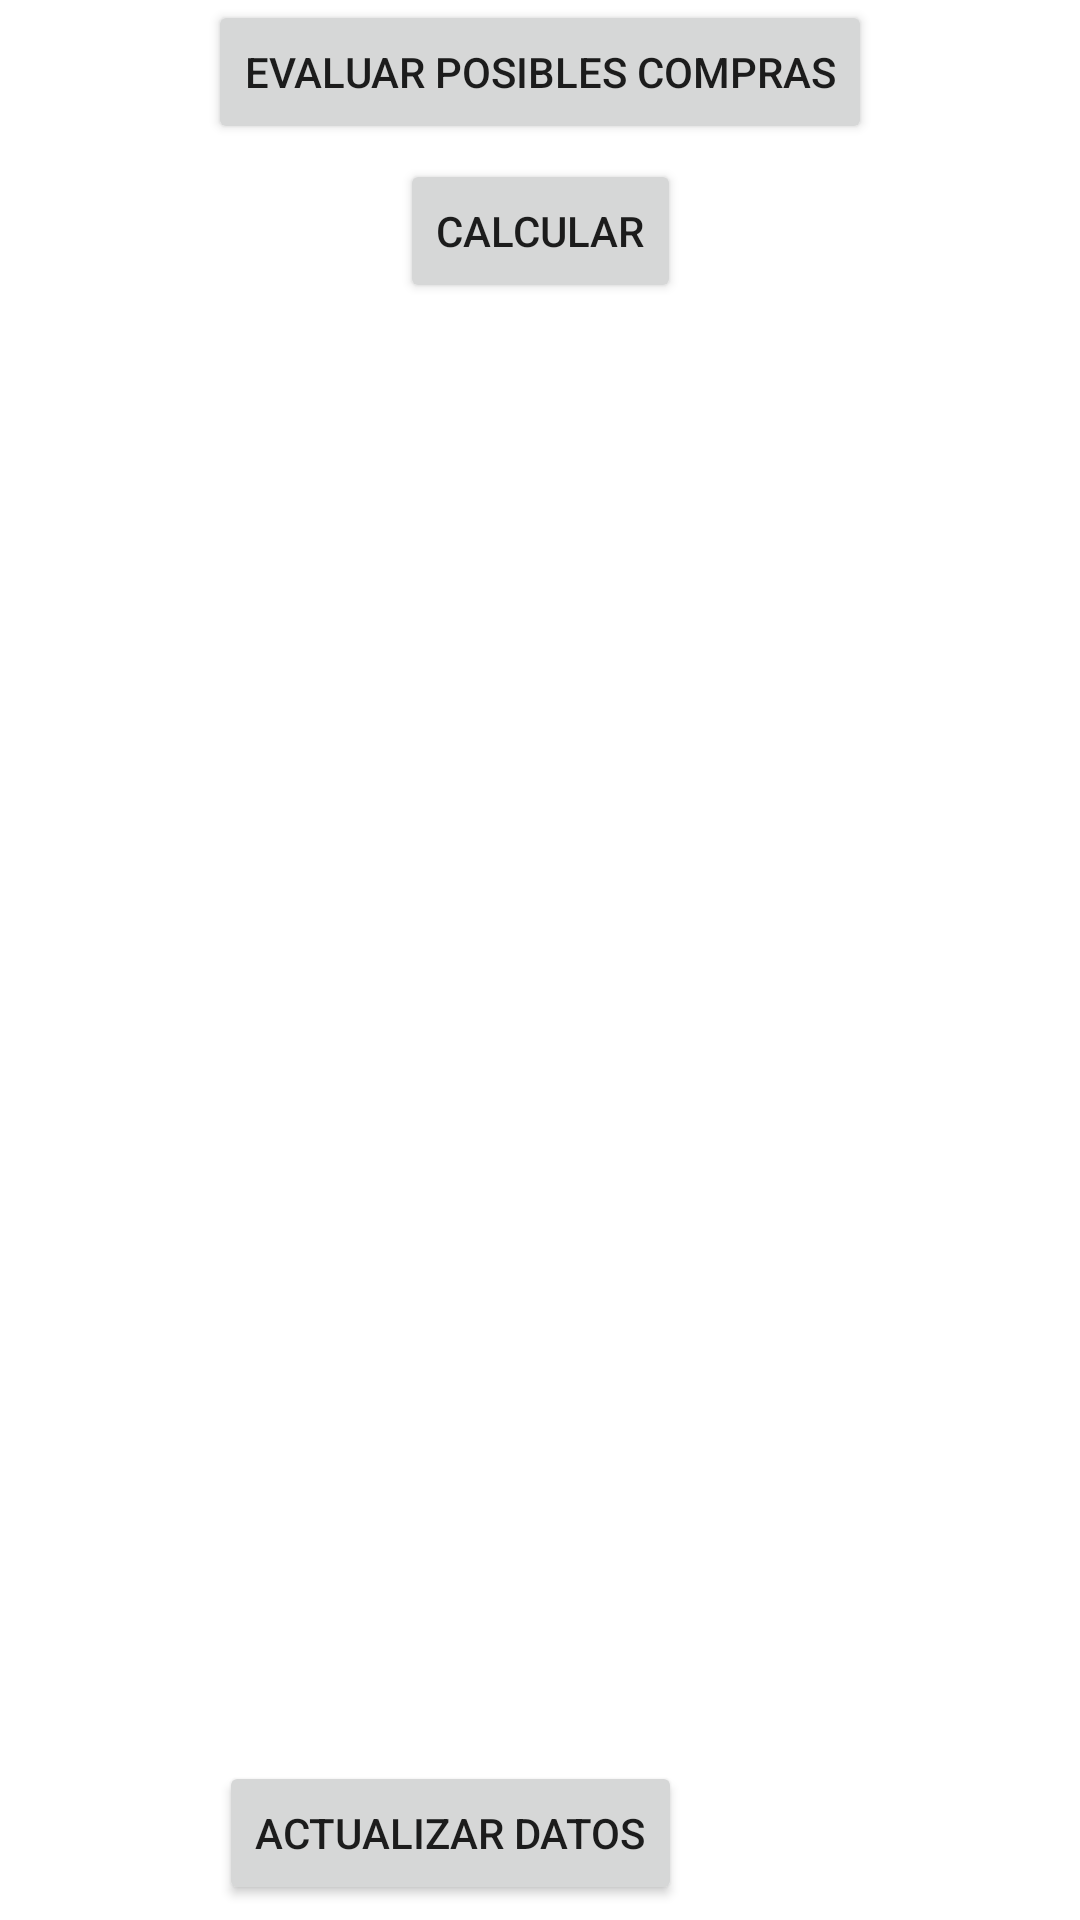

Layout XML and referenced resources for this Android screen:
<!-- AndroidManifest.xml: application theme Theme.Inversiones -->
<!-- res/layout/fragment_start.xml -->
<?xml version="1.0" encoding="utf-8"?>
<FrameLayout xmlns:android="http://schemas.android.com/apk/res/android"
    xmlns:app="http://schemas.android.com/apk/res-auto"
    xmlns:tools="http://schemas.android.com/tools"
    android:layout_width="match_parent"
    android:layout_height="match_parent"
    tools:context=".MainActivity">

    <androidx.constraintlayout.widget.ConstraintLayout
        android:layout_width="match_parent"
        android:layout_height="match_parent">

        <Button
            android:id="@+id/buttonComprar"
            android:layout_width="wrap_content"
            android:layout_height="wrap_content"
            android:text="Evaluar posibles compras"
            app:layout_constraintEnd_toEndOf="parent"
            app:layout_constraintStart_toStartOf="parent"
            app:layout_constraintTop_toTopOf="parent" />

        <Button
            android:id="@+id/buttonActualizarDatos"
            android:layout_width="wrap_content"
            android:layout_height="wrap_content"
            android:layout_margin="5dp"
            android:text="Actualizar datos"
            app:layout_constraintBottom_toBottomOf="parent"
            app:layout_constraintEnd_toEndOf="parent"
            app:layout_constraintHorizontal_bias="0.347"
            app:layout_constraintStart_toStartOf="parent" />

        <Button
            android:id="@+id/buttonCalcular"
            android:layout_width="wrap_content"
            android:layout_height="wrap_content"
            android:layout_margin="5dp"
            android:text="Calcular"
            app:layout_constraintEnd_toEndOf="parent"
            app:layout_constraintStart_toStartOf="parent"
            app:layout_constraintTop_toBottomOf="@+id/buttonComprar" />

    </androidx.constraintlayout.widget.ConstraintLayout>


</FrameLayout>
<!-- resources referenced by this layout -->
<resources>
  <style name="Theme.Inversiones" parent="Theme.MaterialComponents.DayNight.DarkActionBar">
          
          <item name="colorPrimary">@color/purple_500</item>
          <item name="colorPrimaryVariant">@color/purple_700</item>
          <item name="colorOnPrimary">@color/white</item>
          
          <item name="colorSecondary">@color/teal_200</item>
          <item name="colorSecondaryVariant">@color/teal_700</item>
          <item name="colorOnSecondary">@color/black</item>
          
          <item name="android:statusBarColor" tools:targetApi="l">?attr/colorPrimaryVariant</item>
          
      </style>
  <!-- not gathered from this repository: default colours our renderer supplied (Android Studio template values) -->
  <color name="purple_500">#FF6200EE</color>
  <color name="purple_700">#FF3700B3</color>
  <color name="teal_200">#FF03DAC5</color>
  <color name="teal_700">#FF018786</color>
  <color name="black">#FF000000</color>
  <color name="white">#FFFFFFFF</color>
</resources>
